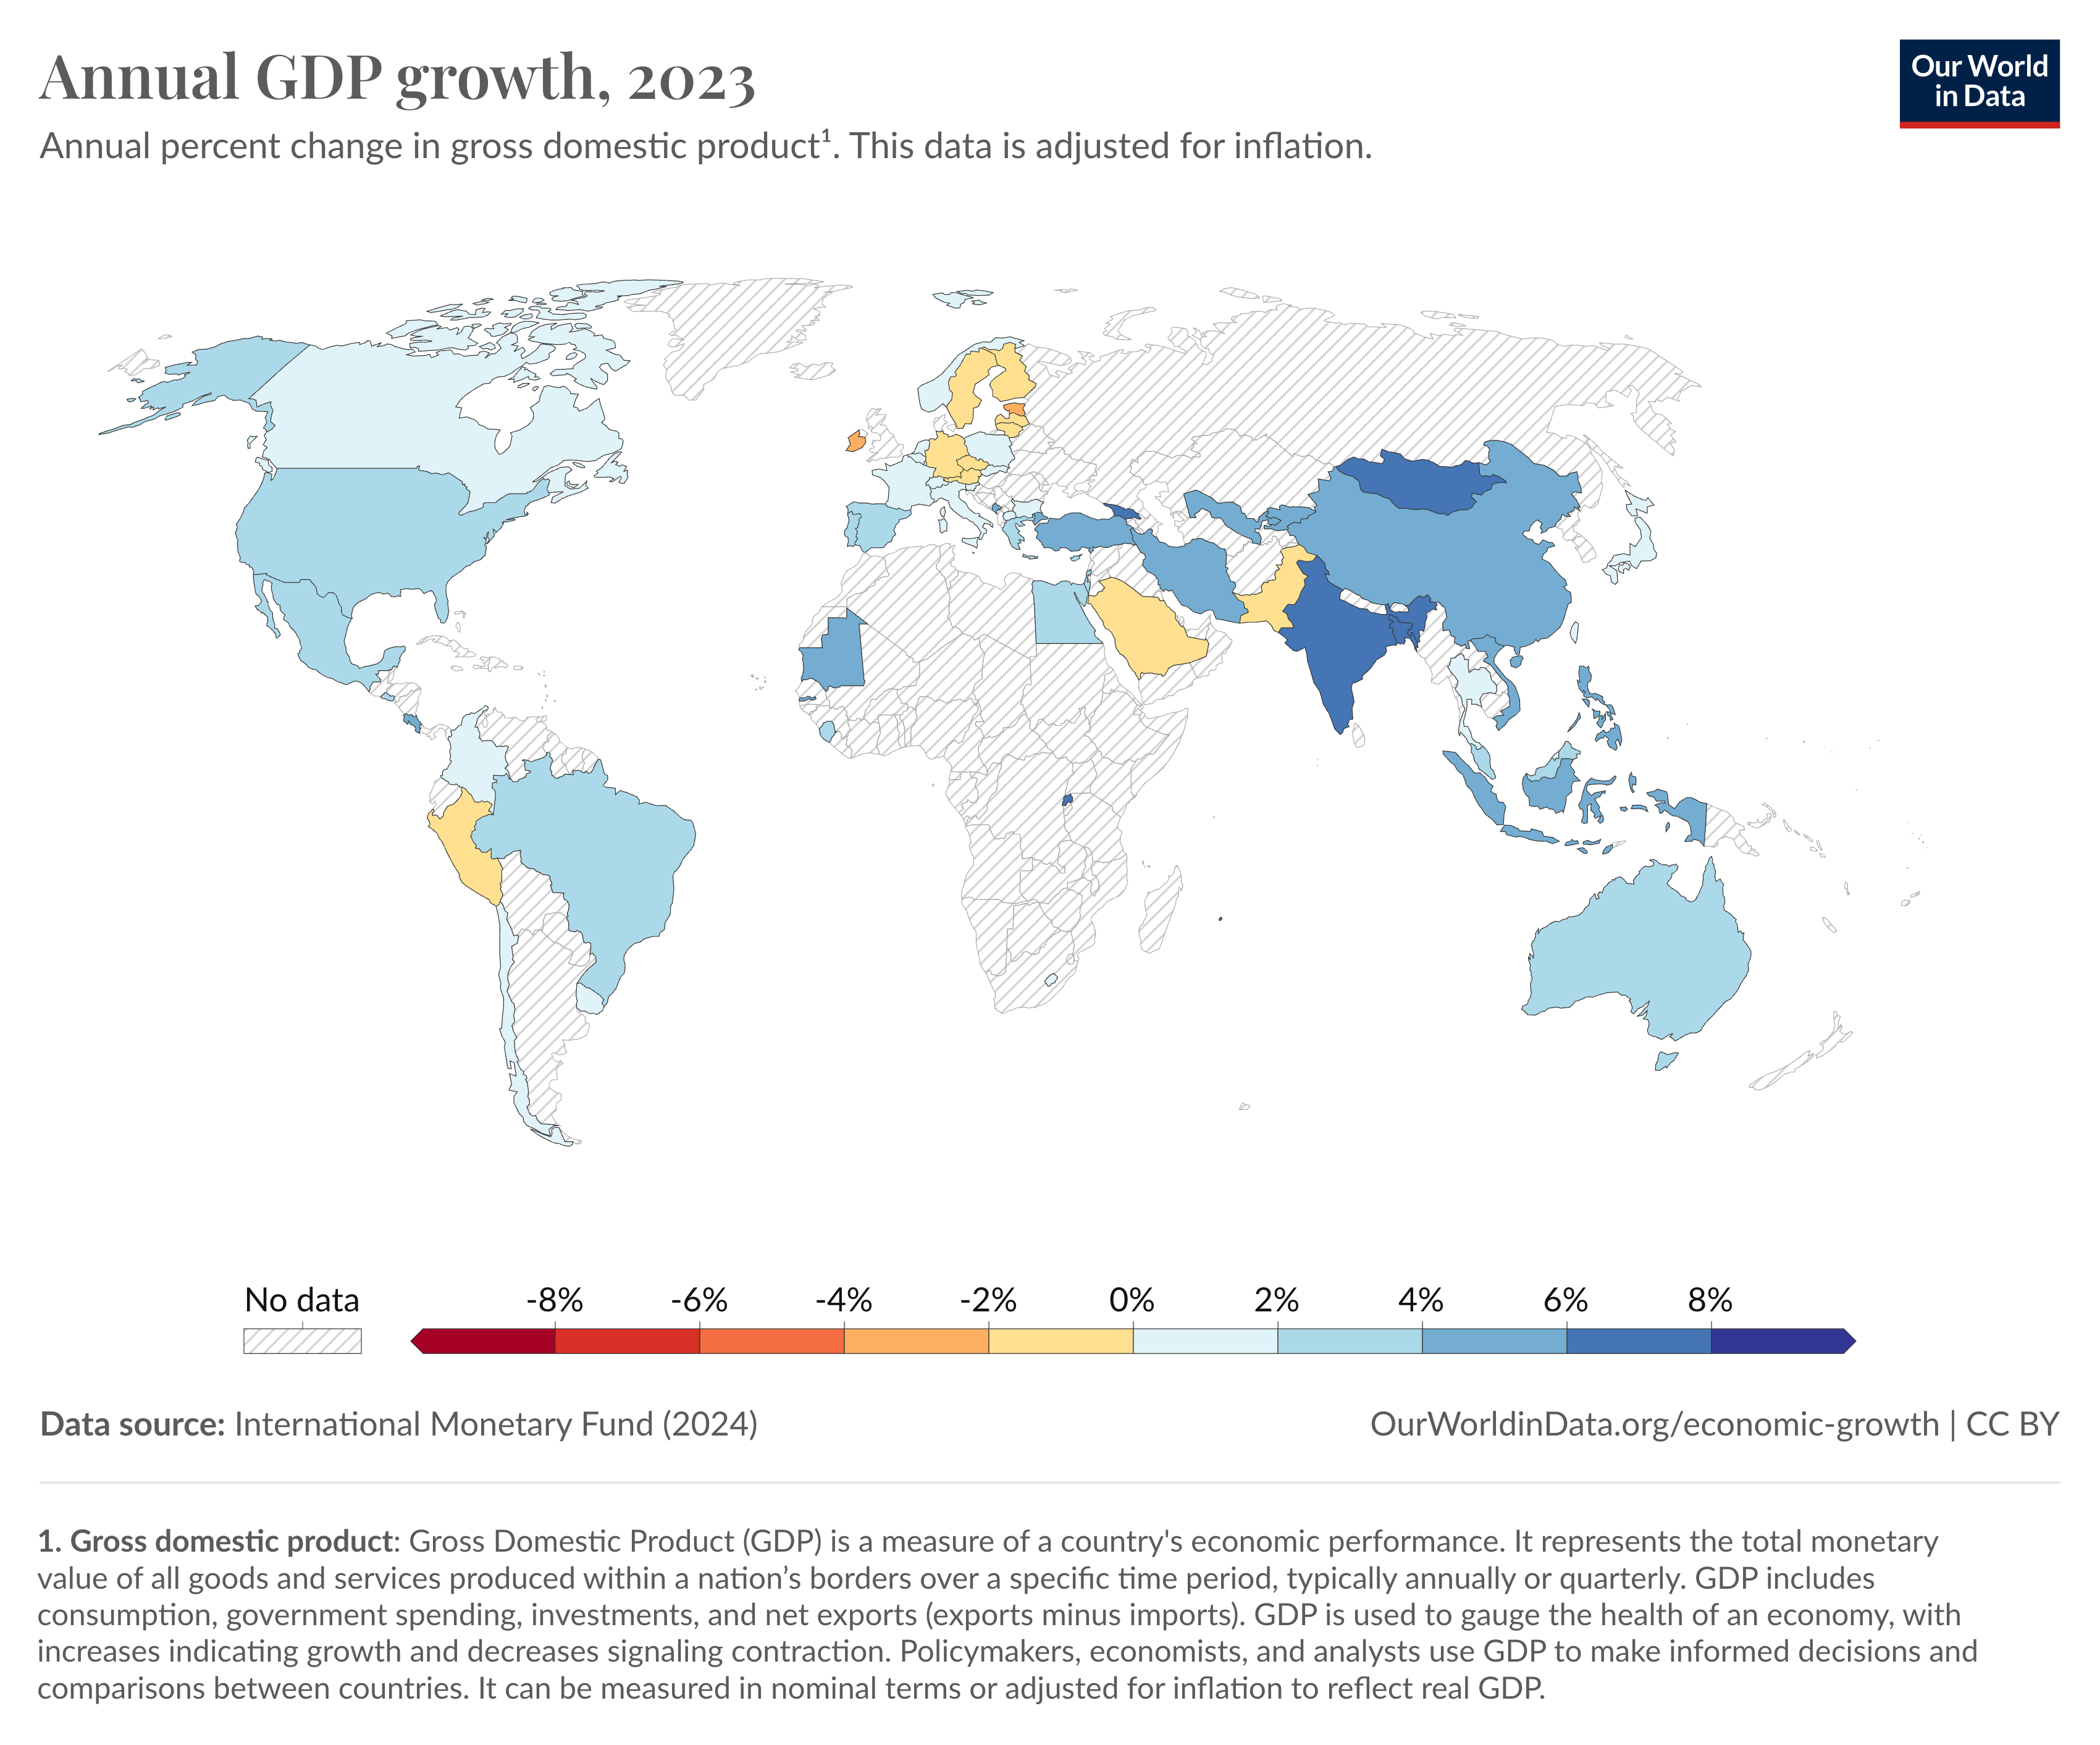

The data file committed next to this chart (first rows):
Entity, Code, Year, Gross domestic product, constant prices …, Gross domestic product, constant prices …
Afghanistan, AFG, 2003, 8.692, 
Afghanistan, AFG, 2004, 0.671, 
Afghanistan, AFG, 2005, 11.83, 
Afghanistan, AFG, 2006, 5.361, 
Afghanistan, AFG, 2007, 13.34, 
Afghanistan, AFG, 2008, 3.863, 
Afghanistan, AFG, 2009, 20.59, 
Afghanistan, AFG, 2010, 8.438, 
Afghanistan, AFG, 2011, 6.479, 
Afghanistan, AFG, 2012, 13.97, 
Afghanistan, AFG, 2013, 5.683, 
Afghanistan, AFG, 2014, 2.697, 
Afghanistan, AFG, 2015, 0.988, 
Afghanistan, AFG, 2016, 2.164, 
Afghanistan, AFG, 2017, 2.647, 
Afghanistan, AFG, 2018, 1.189, 
Afghanistan, AFG, 2019, 3.912, 
Afghanistan, AFG, 2020, -2.351, 
Afghanistan, AFG, 2021, -14.54, 
Afghanistan, AFG, 2022, -6.24, -6.24
Albania, ALB, 1980, 2.684, 
Albania, ALB, 1981, 5.7, 
Albania, ALB, 1982, 2.9, 
Albania, ALB, 1983, 1.1, 
Albania, ALB, 1984, 2, 
Albania, ALB, 1985, -1.5, 
Albania, ALB, 1986, 5.6, 
Albania, ALB, 1987, -0.8, 
Albania, ALB, 1988, -1.4, 
Albania, ALB, 1989, 9.8, 
Albania, ALB, 1990, -10, 
Albania, ALB, 1991, -28, 
Albania, ALB, 1992, -7.2, 
Albania, ALB, 1993, 9.6, 
Albania, ALB, 1994, 9.4, 
Albania, ALB, 1995, 8.9, 
Albania, ALB, 1996, 9.1, 
Albania, ALB, 1997, -10.92, 
Albania, ALB, 1998, 8.829, 
Albania, ALB, 1999, 12.89, 
Albania, ALB, 2000, 6.946, 
Albania, ALB, 2001, 8.293, 
Albania, ALB, 2002, 4.537, 
Albania, ALB, 2003, 5.529, 
Albania, ALB, 2004, 5.515, 
Albania, ALB, 2005, 5.526, 
Albania, ALB, 2006, 5.903, 
Albania, ALB, 2007, 5.983, 
Albania, ALB, 2008, 7.5, 
Albania, ALB, 2009, 3.354, 
Albania, ALB, 2010, 3.707, 
Albania, ALB, 2011, 2.545, 
Albania, ALB, 2012, 1.418, 
Albania, ALB, 2013, 1.002, 
Albania, ALB, 2014, 1.774, 
Albania, ALB, 2015, 2.219, 
Albania, ALB, 2016, 3.315, 
Albania, ALB, 2017, 3.802, 
Albania, ALB, 2018, 4.019, 
Albania, ALB, 2019, 2.088, 
... 8,846 more rows
